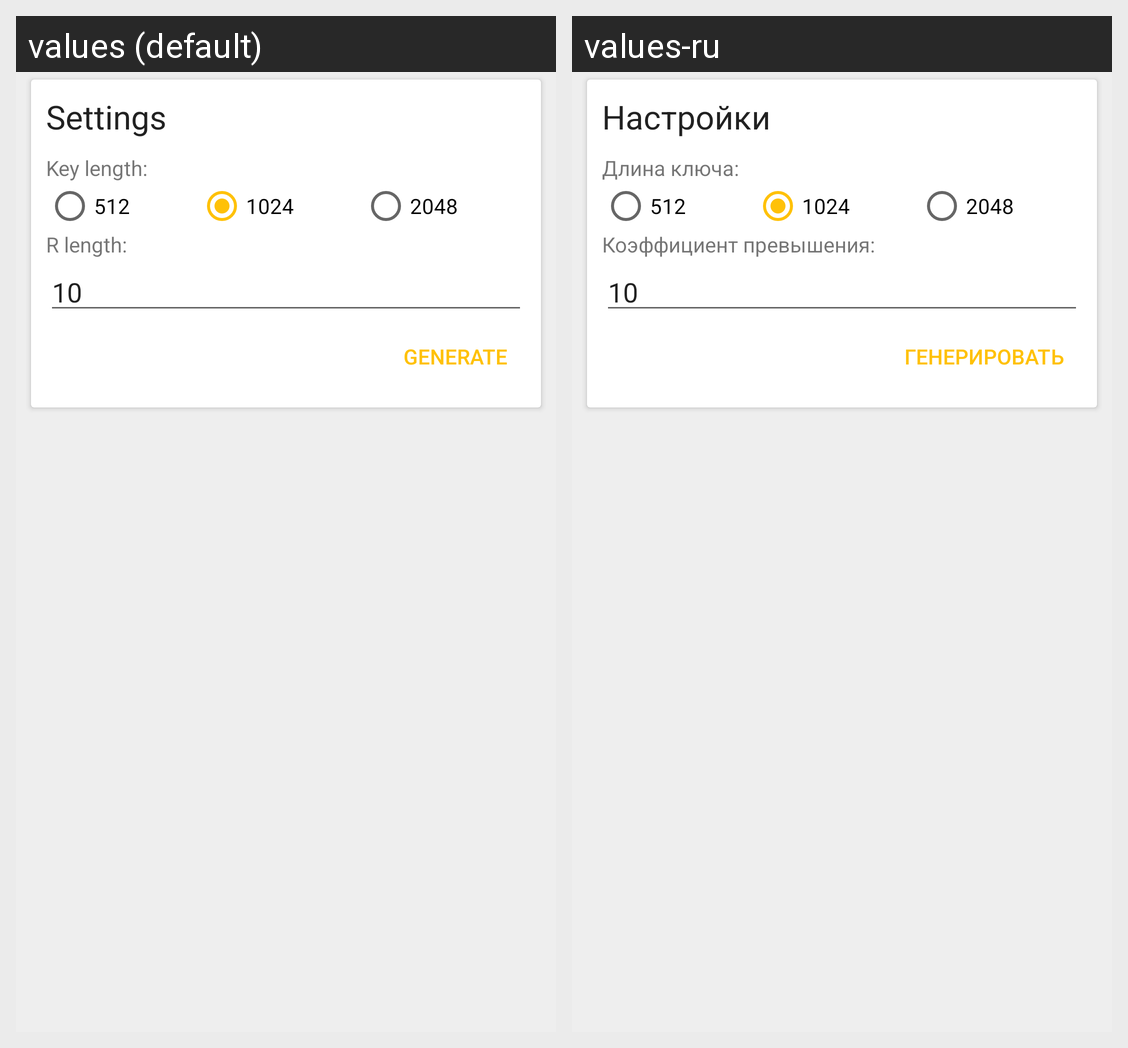

Strings drawn on this Android screen and how each of the app's shown locales translates them:
Android screen res/layout/activity_main.xml rendered under 2 locales, left to right: values (default), values-ru. Device: Nexus 5 (rendered at 1080×1920; each locale shown at half size, 540×960, under a caption strip naming it); theme AppTheme.
Strings drawn on this screen, with the default value and each locale's value (text and hints the layout hard-codes, and strings that could not be matched under every locale, appear in the picture but are not listed):

settings
  values: Settings
  values-ru: Настройки

length
  values: Key length:
  values-ru: Длина ключа:

key_512
  values: 512
  values-ru: 512

key_1024
  values: 1024
  values-ru: 1024

key_2048
  values: 2048
  values-ru: 2048

r
  values: R length:
  values-ru: Коэффициент превышения:

generate
  values: Generate
  values-ru: Генерировать
